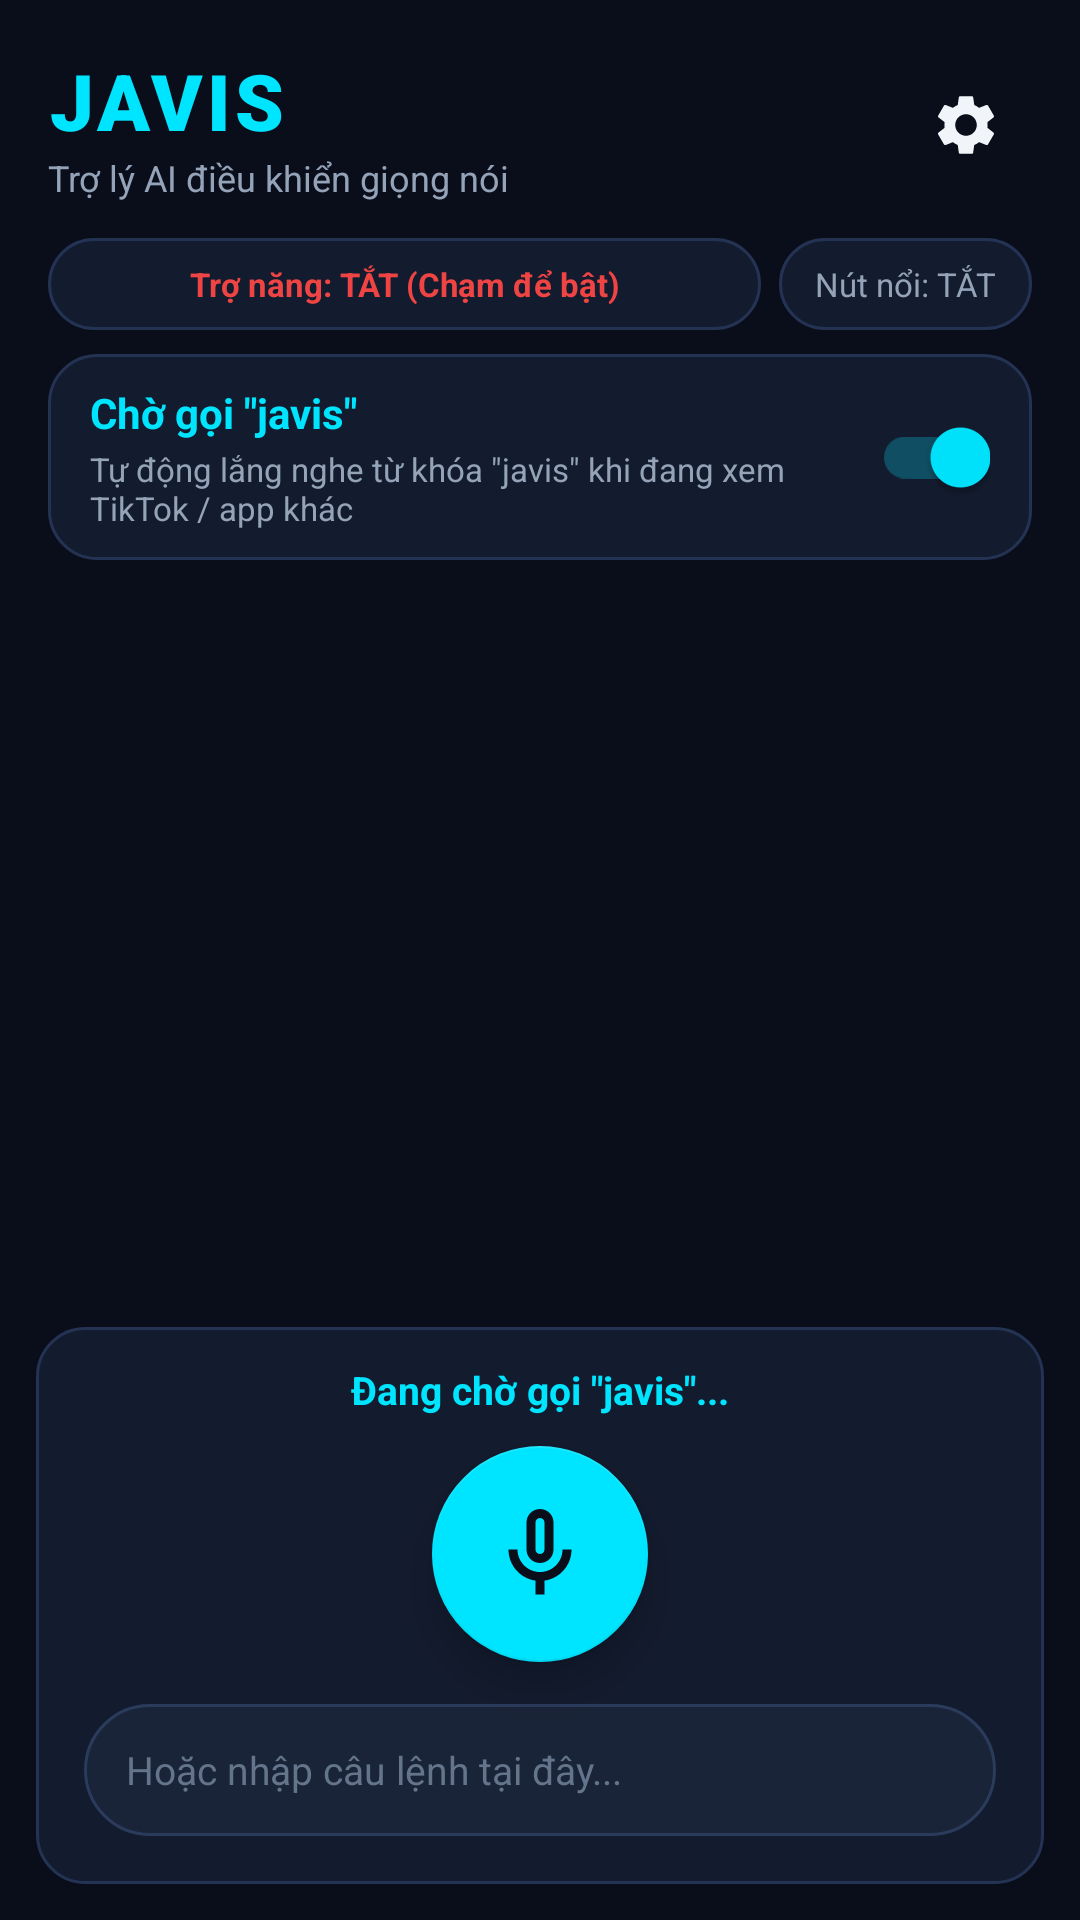

Layout XML and referenced resources for this Android screen:
<!-- AndroidManifest.xml: application theme Theme.JAVIS -->
<!-- res/layout/activity_main.xml -->
<?xml version="1.0" encoding="utf-8"?>
<androidx.constraintlayout.widget.ConstraintLayout xmlns:android="http://schemas.android.com/apk/res/android"
    xmlns:app="http://schemas.android.com/apk/res-auto"
    xmlns:tools="http://schemas.android.com/tools"
    android:layout_width="match_parent"
    android:layout_height="match_parent"
    android:background="@color/bg_dark">

    
    <androidx.constraintlayout.widget.ConstraintLayout
        android:id="@+id/layoutTopBar"
        android:layout_width="match_parent"
        android:layout_height="wrap_content"
        android:paddingHorizontal="16dp"
        android:paddingTop="16dp"
        android:paddingBottom="12dp"
        app:layout_constraintTop_toTopOf="parent">

        <LinearLayout
            android:id="@+id/layoutTitle"
            android:layout_width="wrap_content"
            android:layout_height="wrap_content"
            android:orientation="vertical"
            app:layout_constraintBottom_toBottomOf="parent"
            app:layout_constraintStart_toStartOf="parent"
            app:layout_constraintTop_toTopOf="parent">

            <TextView
                android:id="@+id/tvAppName"
                android:layout_width="wrap_content"
                android:layout_height="wrap_content"
                android:fontFamily="sans-serif-black"
                android:letterSpacing="0.05"
                android:text="@string/app_name"
                android:textColor="@color/primary"
                android:textSize="26sp" />

            <TextView
                android:id="@+id/tvAppSubtitle"
                android:layout_width="wrap_content"
                android:layout_height="wrap_content"
                android:text="@string/app_tagline"
                android:textColor="@color/text_secondary"
                android:textSize="12sp" />
        </LinearLayout>

        <ImageButton
            android:id="@+id/btnSettings"
            android:layout_width="44dp"
            android:layout_height="44dp"
            android:background="?attr/selectableItemBackgroundBorderless"
            android:contentDescription="@string/title_settings"
            android:src="@drawable/ic_settings"
            app:layout_constraintBottom_toBottomOf="parent"
            app:layout_constraintEnd_toEndOf="parent"
            app:layout_constraintTop_toTopOf="parent"
            app:tint="@color/text_primary" />

    </androidx.constraintlayout.widget.ConstraintLayout>

    
    <LinearLayout
        android:id="@+id/layoutStatusBadges"
        android:layout_width="match_parent"
        android:layout_height="wrap_content"
        android:orientation="horizontal"
        android:paddingHorizontal="16dp"
        android:paddingBottom="8dp"
        app:layout_constraintTop_toBottomOf="@id/layoutTopBar">

        
        <TextView
            android:id="@+id/badgeAccessibility"
            android:layout_width="0dp"
            android:layout_height="wrap_content"
            android:layout_weight="1"
            android:layout_marginEnd="6dp"
            android:background="@drawable/bg_status_badge"
            android:gravity="center"
            android:paddingVertical="8dp"
            android:paddingHorizontal="10dp"
            android:text="@string/badge_accessibility_off"
            android:textColor="@color/status_red"
            android:textSize="11sp"
            android:textStyle="bold" />

        
        <TextView
            android:id="@+id/badgeFloating"
            android:layout_width="wrap_content"
            android:layout_height="wrap_content"
            android:background="@drawable/bg_status_badge"
            android:gravity="center"
            android:paddingVertical="8dp"
            android:paddingHorizontal="12dp"
            android:text="@string/badge_overlay_off"
            android:textColor="@color/text_secondary"
            android:textSize="11sp" />

    </LinearLayout>

    
    <androidx.constraintlayout.widget.ConstraintLayout
        android:id="@+id/layoutWakeWordCard"
        android:layout_width="match_parent"
        android:layout_height="wrap_content"
        android:layout_marginHorizontal="16dp"
        android:layout_marginBottom="4dp"
        android:background="@drawable/bg_glass_card"
        android:paddingHorizontal="14dp"
        android:paddingVertical="10dp"
        app:layout_constraintTop_toBottomOf="@id/layoutStatusBadges">

        <LinearLayout
            android:layout_width="0dp"
            android:layout_height="wrap_content"
            android:layout_marginEnd="12dp"
            android:orientation="vertical"
            app:layout_constraintBottom_toBottomOf="parent"
            app:layout_constraintEnd_toStartOf="@id/switchWakeWord"
            app:layout_constraintStart_toStartOf="parent"
            app:layout_constraintTop_toTopOf="parent">

            <TextView
                android:layout_width="wrap_content"
                android:layout_height="wrap_content"
                android:text="@string/switch_hotword_title"
                android:textColor="@color/primary"
                android:textSize="14sp"
                android:textStyle="bold" />

            <TextView
                android:layout_width="wrap_content"
                android:layout_height="wrap_content"
                android:layout_marginTop="2dp"
                android:text="@string/switch_hotword_desc"
                android:textColor="@color/text_secondary"
                android:textSize="11sp" />
        </LinearLayout>

        <com.google.android.material.switchmaterial.SwitchMaterial
            android:id="@+id/switchWakeWord"
            android:layout_width="wrap_content"
            android:layout_height="wrap_content"
            android:checked="true"
            app:layout_constraintBottom_toBottomOf="parent"
            app:layout_constraintEnd_toEndOf="parent"
            app:layout_constraintTop_toTopOf="parent"
            app:thumbTint="@color/primary"
            app:trackTint="#4000E5FF" />

    </androidx.constraintlayout.widget.ConstraintLayout>

    
    <androidx.recyclerview.widget.RecyclerView
        android:id="@+id/rvChat"
        android:layout_width="match_parent"
        android:layout_height="0dp"
        android:clipToPadding="false"
        android:padding="16dp"
        android:scrollbars="vertical"
        app:layout_constraintBottom_toTopOf="@id/layoutVoiceControl"
        app:layout_constraintTop_toBottomOf="@id/layoutWakeWordCard"
        tools:listitem="@layout/item_chat_message" />

    
    <androidx.constraintlayout.widget.ConstraintLayout
        android:id="@+id/layoutVoiceControl"
        android:layout_width="match_parent"
        android:layout_height="wrap_content"
        android:background="@drawable/bg_glass_card"
        android:layout_margin="12dp"
        android:paddingTop="12dp"
        android:paddingBottom="16dp"
        android:paddingHorizontal="16dp"
        app:layout_constraintBottom_toBottomOf="parent">

        
        <TextView
            android:id="@+id/tvVoiceStatus"
            android:layout_width="wrap_content"
            android:layout_height="wrap_content"
            android:text="@string/status_waiting_hotword"
            android:textColor="@color/text_cyan"
            android:textSize="13sp"
            android:textStyle="bold"
            app:layout_constraintEnd_toEndOf="parent"
            app:layout_constraintStart_toStartOf="parent"
            app:layout_constraintTop_toTopOf="parent" />

        
        <View
            android:id="@+id/pulseRing"
            android:layout_width="96dp"
            android:layout_height="96dp"
            android:background="@drawable/bg_pulse_ring"
            android:visibility="invisible"
            app:layout_constraintBottom_toBottomOf="@id/btnMic"
            app:layout_constraintEnd_toEndOf="@id/btnMic"
            app:layout_constraintStart_toStartOf="@id/btnMic"
            app:layout_constraintTop_toTopOf="@id/btnMic" />

        
        <com.google.android.material.floatingactionbutton.FloatingActionButton
            android:id="@+id/btnMic"
            android:layout_width="72dp"
            android:layout_height="72dp"
            android:layout_marginTop="10dp"
            android:contentDescription="@string/btn_listen"
            android:src="@drawable/ic_mic"
            app:backgroundTint="@color/primary"
            app:elevation="8dp"
            app:fabCustomSize="72dp"
            app:layout_constraintEnd_toEndOf="parent"
            app:layout_constraintStart_toStartOf="parent"
            app:layout_constraintTop_toBottomOf="@id/tvVoiceStatus"
            app:maxImageSize="36dp"
            app:tint="@color/bg_dark" />

        
        <LinearLayout
            android:id="@+id/layoutInputBar"
            android:layout_width="match_parent"
            android:layout_height="44dp"
            android:layout_marginTop="14dp"
            android:background="@drawable/bg_edittext"
            android:gravity="center_vertical"
            android:orientation="horizontal"
            android:paddingHorizontal="14dp"
            app:layout_constraintTop_toBottomOf="@id/btnMic">

            <EditText
                android:id="@+id/etCommand"
                android:layout_width="0dp"
                android:layout_height="match_parent"
                android:layout_weight="1"
                android:background="@null"
                android:hint="@string/hint_input"
                android:imeOptions="actionSend"
                android:inputType="text"
                android:textColor="@color/text_primary"
                android:textColorHint="@color/text_muted"
                android:textSize="13sp" />

            <ImageButton
                android:id="@+id/btnSend"
                android:layout_width="32dp"
                android:layout_height="32dp"
                android:background="?attr/selectableItemBackgroundBorderless"
                android:contentDescription="Gửi lệnh"
                android:src="@drawable/ic_send"
                app:tint="@color/primary" />
        </LinearLayout>

    </androidx.constraintlayout.widget.ConstraintLayout>

</androidx.constraintlayout.widget.ConstraintLayout>
<!-- res/layout/item_chat_message.xml (included above) -->
<?xml version="1.0" encoding="utf-8"?>
<LinearLayout xmlns:android="http://schemas.android.com/apk/res/android"
    xmlns:app="http://schemas.android.com/apk/res-auto"
    xmlns:tools="http://schemas.android.com/tools"
    android:layout_width="match_parent"
    android:layout_height="wrap_content"
    android:orientation="vertical"
    android:paddingVertical="4dp">

    
    <LinearLayout
        android:id="@+id/layoutUserMsg"
        android:layout_width="match_parent"
        android:layout_height="wrap_content"
        android:gravity="end"
        android:orientation="horizontal"
        android:visibility="gone"
        tools:visibility="visible">

        <LinearLayout
            android:layout_width="wrap_content"
            android:layout_height="wrap_content"
            android:layout_marginStart="48dp"
            android:background="@drawable/bg_message_user"
            android:orientation="vertical"
            android:paddingHorizontal="14dp"
            android:paddingVertical="10dp">

            <TextView
                android:id="@+id/tvUserText"
                android:layout_width="wrap_content"
                android:layout_height="wrap_content"
                android:textColor="@color/text_primary"
                android:textSize="14sp"
                tools:text="Mở tiktok và lướt lên" />

            <TextView
                android:id="@+id/tvUserTime"
                android:layout_width="wrap_content"
                android:layout_height="wrap_content"
                android:layout_gravity="end"
                android:layout_marginTop="2dp"
                android:textColor="#A0C4FF"
                android:textSize="10sp"
                tools:text="09:42" />
        </LinearLayout>
    </LinearLayout>

    
    <LinearLayout
        android:id="@+id/layoutBotMsg"
        android:layout_width="match_parent"
        android:layout_height="wrap_content"
        android:gravity="start"
        android:orientation="horizontal"
        android:visibility="visible">

        <ImageView
            android:layout_width="28dp"
            android:layout_height="28dp"
            android:layout_marginTop="4dp"
            android:layout_marginEnd="8dp"
            android:contentDescription="JAVIS Bot"
            android:src="@drawable/ic_bot" />

        <LinearLayout
            android:layout_width="wrap_content"
            android:layout_height="wrap_content"
            android:layout_marginEnd="48dp"
            android:background="@drawable/bg_message_bot"
            android:orientation="vertical"
            android:paddingHorizontal="14dp"
            android:paddingVertical="10dp">

            <TextView
                android:id="@+id/tvBotBadge"
                android:layout_width="wrap_content"
                android:layout_height="wrap_content"
                android:background="@drawable/bg_status_badge"
                android:paddingHorizontal="8dp"
                android:paddingVertical="2dp"
                android:textColor="@color/primary"
                android:textSize="10sp"
                android:textStyle="bold"
                android:visibility="gone"
                tools:text="MỞ APP"
                tools:visibility="visible" />

            <TextView
                android:id="@+id/tvBotText"
                android:layout_width="wrap_content"
                android:layout_height="wrap_content"
                android:layout_marginTop="4dp"
                android:textColor="@color/text_primary"
                android:textSize="14sp"
                tools:text="Đang mở TikTok cho bạn..." />

            <TextView
                android:id="@+id/tvBotTime"
                android:layout_width="wrap_content"
                android:layout_height="wrap_content"
                android:layout_gravity="end"
                android:layout_marginTop="2dp"
                android:textColor="@color/text_muted"
                android:textSize="10sp"
                tools:text="09:42" />
        </LinearLayout>
    </LinearLayout>

</LinearLayout>
<!-- resources referenced by this layout -->
<resources>
  <color name="bg_dark">#0A0E1A</color>
  <color name="primary">#00E5FF</color>
  <color name="status_red">#EF4444</color>
  <color name="text_cyan">#00E5FF</color>
  <color name="text_muted">#64748B</color>
  <color name="text_primary">#F1F5F9</color>
  <color name="text_secondary">#94A3B8</color>
  <!-- drawable bg_edittext (drawable) -->
  <?xml version="1.0" encoding="utf-8"?>
  <shape xmlns:android="http://schemas.android.com/apk/res/android"
      android:shape="rectangle">
      <solid android:color="#1A2438" />
      <corners android:radius="24dp" />
      <stroke
          android:width="1dp"
          android:color="#2A3B5C" />
  </shape>
  <!-- drawable bg_glass_card (drawable) -->
  <?xml version="1.0" encoding="utf-8"?>
  <shape xmlns:android="http://schemas.android.com/apk/res/android"
      android:shape="rectangle">
      <solid android:color="@color/bg_card" />
      <corners android:radius="16dp" />
      <stroke
          android:width="1dp"
          android:color="@color/bg_card_stroke" />
  </shape>
  <!-- drawable bg_message_bot (drawable) -->
  <?xml version="1.0" encoding="utf-8"?>
  <shape xmlns:android="http://schemas.android.com/apk/res/android"
      android:shape="rectangle">
      <solid android:color="@color/msg_bot_bg" />
      <corners
          android:topLeftRadius="4dp"
          android:topRightRadius="16dp"
          android:bottomLeftRadius="16dp"
          android:bottomRightRadius="16dp" />
      <stroke
          android:width="1dp"
          android:color="@color/msg_bot_stroke" />
  </shape>
  <!-- drawable bg_message_user (drawable) -->
  <?xml version="1.0" encoding="utf-8"?>
  <shape xmlns:android="http://schemas.android.com/apk/res/android"
      android:shape="rectangle">
      <solid android:color="@color/msg_user_bg" />
      <corners
          android:topLeftRadius="16dp"
          android:topRightRadius="4dp"
          android:bottomLeftRadius="16dp"
          android:bottomRightRadius="16dp" />
      <stroke
          android:width="1dp"
          android:color="#4000E5FF" />
  </shape>
  <!-- drawable bg_pulse_ring (drawable) -->
  <?xml version="1.0" encoding="utf-8"?>
  <shape xmlns:android="http://schemas.android.com/apk/res/android"
      android:shape="oval">
      <stroke
          android:width="2dp"
          android:color="#4000E5FF" />
      <solid android:color="#1000E5FF" />
  </shape>
  <!-- drawable bg_status_badge (drawable) -->
  <?xml version="1.0" encoding="utf-8"?>
  <shape xmlns:android="http://schemas.android.com/apk/res/android"
      android:shape="rectangle">
      <corners android:radius="20dp" />
      <solid android:color="@color/bg_card" />
      <stroke
          android:width="1dp"
          android:color="@color/bg_card_stroke" />
  </shape>
  <string name="app_name">JAVIS</string>
  <string name="app_tagline">Trợ lý AI điều khiển giọng nói</string>
  <string name="badge_accessibility_off">Trợ năng: TẮT (Chạm để bật)</string>
  <string name="badge_overlay_off">Nút nổi: TẮT</string>
  <string name="btn_listen">NÓI LỆNH</string>
  <string name="hint_input">Hoặc nhập câu lệnh tại đây...</string>
  <string name="status_waiting_hotword">Đang chờ gọi \"javis\"...</string>
  <string name="switch_hotword_desc">Tự động lắng nghe từ khóa \"javis\" khi đang xem TikTok / app khác</string>
  <string name="switch_hotword_title">Chờ gọi \"javis\"</string>
  <string name="title_settings">Cài đặt JAVIS</string>
  <color name="bg_card">#131B2E</color>
  <color name="bg_card_stroke">#243354</color>
  <color name="msg_bot_bg">#1E293B</color>
  <color name="msg_bot_stroke">#334155</color>
  <color name="msg_user_bg">#1E3A8A</color>
  <color name="primary_dark">#00B0FF</color>
  <color name="accent">#7C4DFF</color>
</resources>
